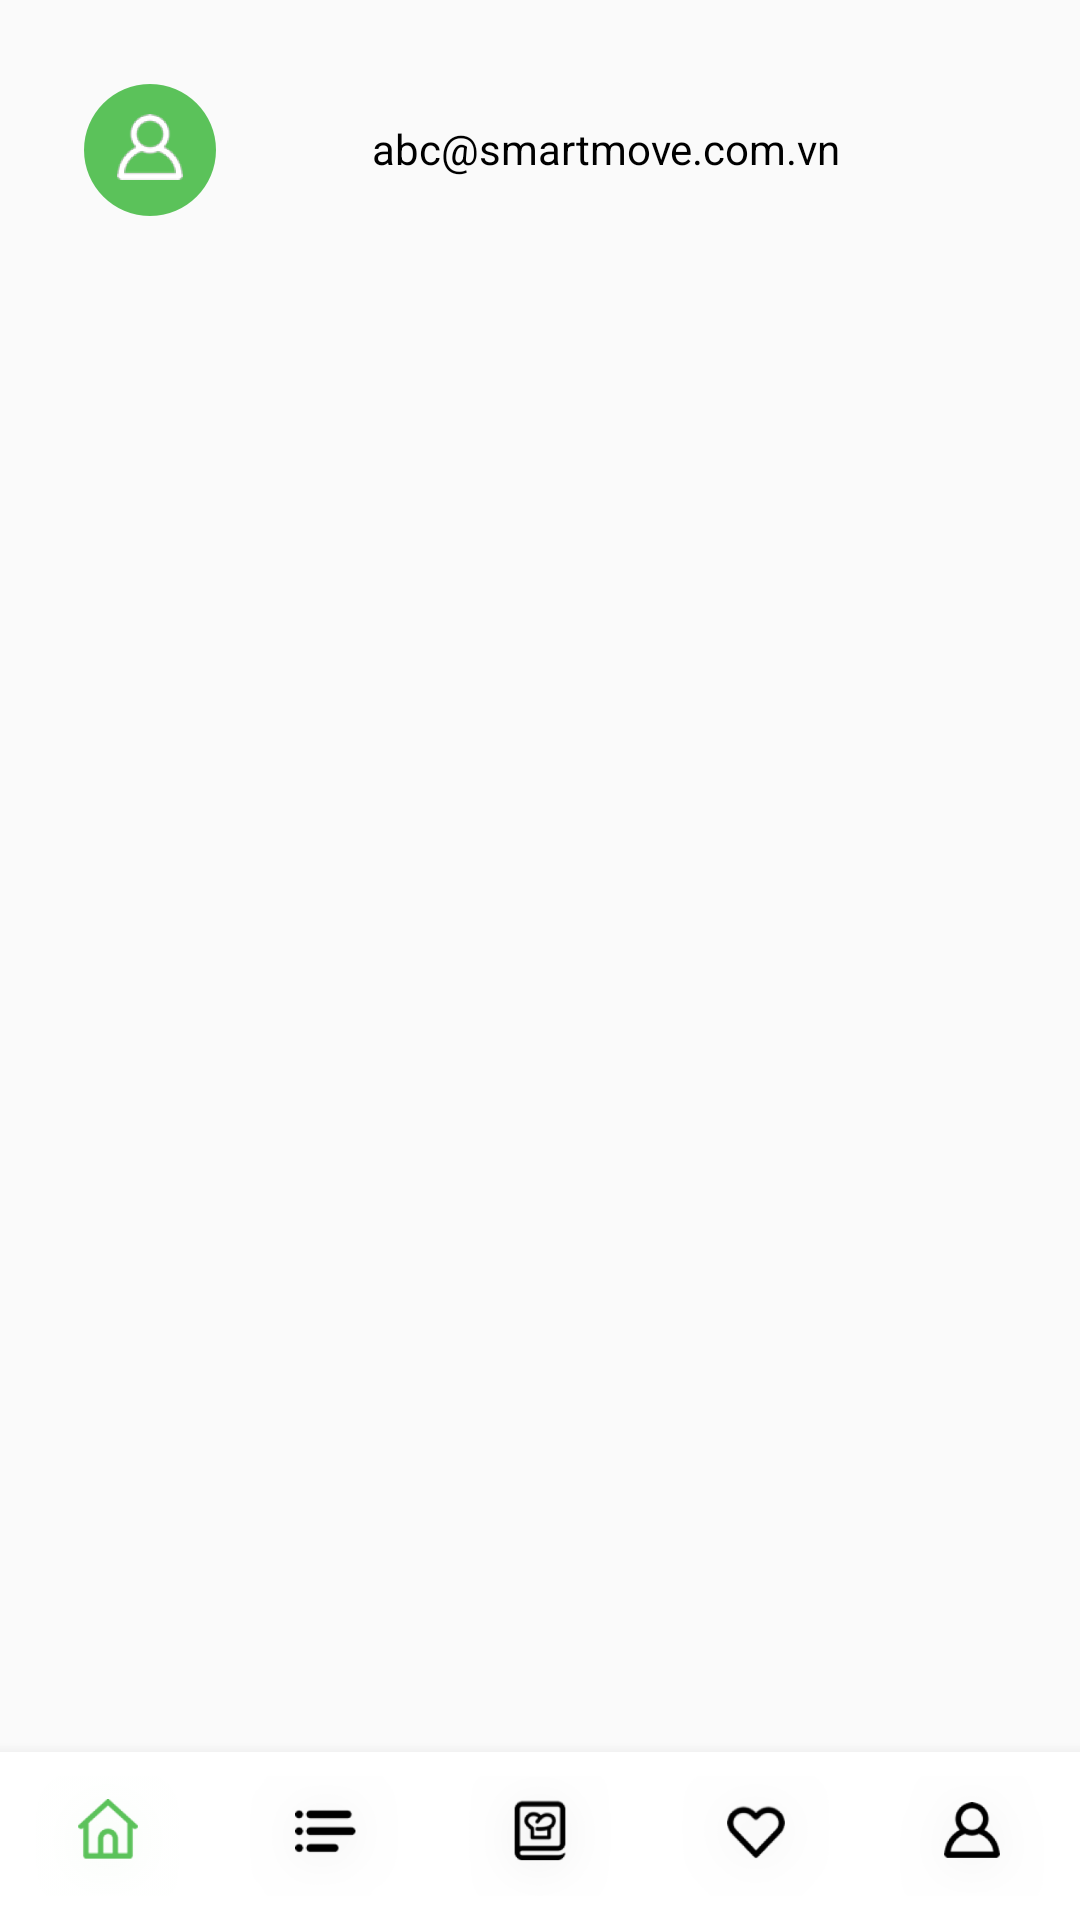

This screen was rendered from an Android layout file. Write that file and the resources it references.
<!-- AndroidManifest.xml: application theme Theme.Food01Android -->
<!-- res/layout/activity_settings.xml -->
<?xml version="1.0" encoding="utf-8"?>
<androidx.constraintlayout.widget.ConstraintLayout xmlns:android="http://schemas.android.com/apk/res/android"
    xmlns:app="http://schemas.android.com/apk/res-auto"
    xmlns:tools="http://schemas.android.com/tools"
    android:layout_width="match_parent"
    android:layout_height="match_parent">


    <androidx.constraintlayout.widget.ConstraintLayout
        android:id="@+id/constraintLayout5"
        android:layout_width="match_parent"
        android:layout_height="130dp"
        app:layout_constraintEnd_toEndOf="parent"
        app:layout_constraintHorizontal_bias="0.0"
        app:layout_constraintStart_toStartOf="parent"
        app:layout_constraintTop_toTopOf="parent">

        <ImageView
            android:id="@+id/imageView14"
            android:layout_width="wrap_content"
            android:layout_height="wrap_content"
            android:layout_marginStart="28dp"
            android:layout_marginLeft="28dp"
            android:layout_marginTop="28dp"
            app:layout_constraintStart_toStartOf="parent"
            app:layout_constraintTop_toTopOf="parent"
            app:srcCompat="@drawable/ic_setiing_profile" />

        <TextView
            android:id="@+id/tvUserEmail"
            android:layout_width="wrap_content"
            android:layout_height="wrap_content"
            android:layout_marginStart="52dp"
            android:layout_marginLeft="52dp"
            android:layout_marginTop="40dp"
            android:text="abc@smartmove.com.vn"
            android:textColor="@color/black"
            app:layout_constraintStart_toEndOf="@+id/imageView14"
            app:layout_constraintTop_toTopOf="parent" />
    </androidx.constraintlayout.widget.ConstraintLayout>

    <ListView
        android:id="@+id/listViewSetting"
        android:layout_width="409dp"
        android:layout_height="599dp"
        app:layout_constraintBottom_toBottomOf="parent"
        app:layout_constraintEnd_toEndOf="parent"
        app:layout_constraintStart_toStartOf="parent"
        app:layout_constraintTop_toBottomOf="@+id/constraintLayout5" />

    <com.google.android.material.bottomnavigation.BottomNavigationView
        android:id="@+id/bottomNavigation"
        android:layout_width="match_parent"
        android:layout_height="wrap_content"
        android:background="@color/white"
        app:itemIconSize="50dp"
        app:itemIconTint="@drawable/nav_item_color_state"
        app:labelVisibilityMode="unlabeled"
        app:layout_constraintBottom_toBottomOf="parent"
        app:layout_constraintEnd_toEndOf="parent"
        app:layout_constraintHorizontal_bias="0.0"
        app:layout_constraintStart_toStartOf="parent"
        app:menu="@menu/menu_navigation" />

</androidx.constraintlayout.widget.ConstraintLayout>
<!-- resources referenced by this layout -->
<resources>
  <color name="black">#FF000000</color>
  <color name="white">#FFFFFFFF</color>
  <!-- drawable ic_setiing_profile: png bitmap (drawable-hdpi, 3157 bytes) -->
  <!-- drawable nav_item_color_state (drawable) -->
  <?xml version="1.0" encoding="utf-8"?>
  <selector xmlns:android="http://schemas.android.com/apk/res/android">
      <item android:state_checked="true" android:color="@color/colorTab" />
      <item android:state_checked="false" android:color="@color/black" />
  </selector>
  <style name="Theme.Food01Android" parent="Theme.AppCompat.Light.NoActionBar">
          
          <item name="android:windowIsTranslucent">true
          </item>
          <item name="colorPrimary">@color/purple_500</item>
          <item name="colorPrimaryVariant">@color/purple_700</item>
          <item name="colorOnPrimary">@color/white</item>
          
          <item name="colorSecondary">@color/teal_200</item>
          <item name="colorSecondaryVariant">@color/teal_700</item>
          <item name="colorOnSecondary">@color/black</item>
          
          <item name="android:statusBarColor" tools:targetApi="l">?attr/colorPrimaryVariant</item>
          
  
  
  
  
  
  
  
      </style>
  <color name="colorTab">#5BC25A</color>
  <color name="purple_500">#FF6200EE</color>
  <color name="purple_700">#FF3700B3</color>
  <color name="teal_200">#FF03DAC5</color>
  <color name="teal_700">#FF018786</color>
</resources>
